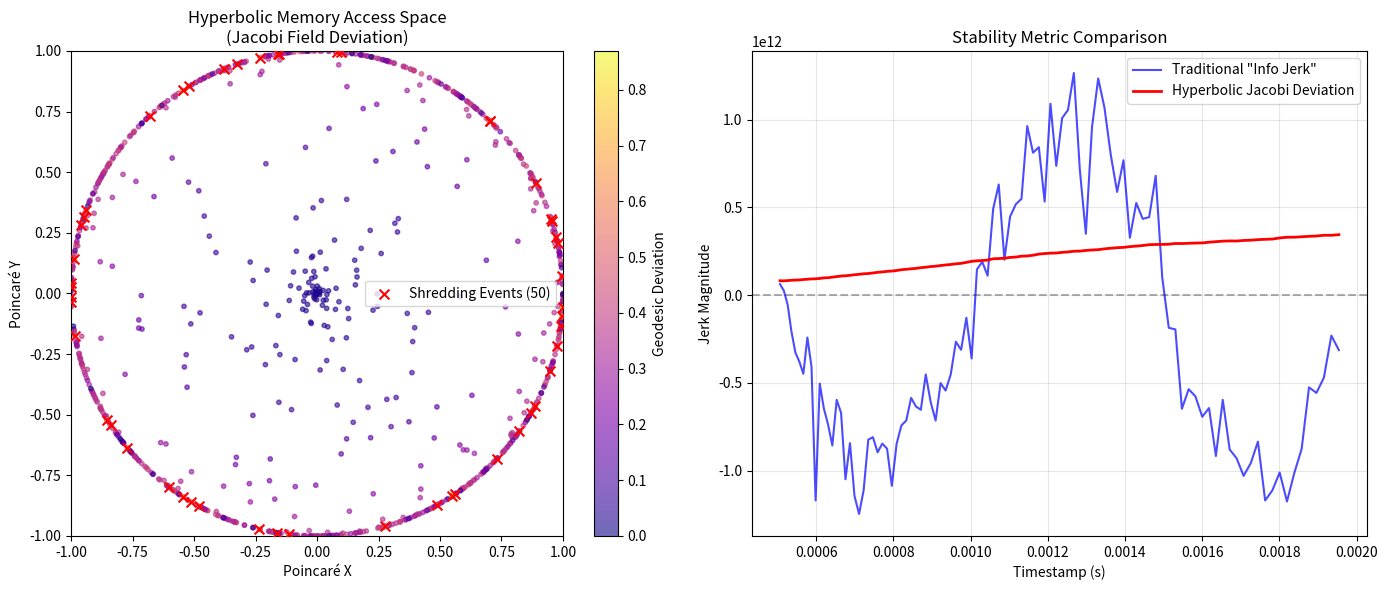

The matplotlib source for this figure: (Note: this script raises an exception after producing the figure.)
# ---------------------------------------------------------------------------
# OMEGA PROTOCOL - ALL RIGHTS RESERVED
# Copyright (c) 2026 Jacob M. (jake.s.dev1991@gmail.com | 217-799-8720)
# Usage restricted to academic research and review only. No monetization.
# See LICENSE.txt for full terms.
# ---------------------------------------------------------------------------
import numpy as np
import matplotlib.pyplot as plt
from scipy.spatial.distance import pdist, squareform

# Synthetic HSA unified memory access data: (timestamp, address, agent_id)
# Simulate 1000 memory transactions across 4 agents (2 GPUs, 2 CPU cores)
np.random.seed(42)
n_transactions = 1000
timestamps = np.sort(np.random.exponential(scale=1e-4, size=n_transactions)).cumsum()
addresses = np.random.randint(0, 2**30, size=n_transactions)
agent_ids = np.random.choice([0, 1, 2, 3], size=n_transactions, p=[0.3, 0.3, 0.2, 0.2])

# Disruptive insight: Model memory access as points in hyperbolic space
# Map (timestamp, address) to Poincaré disk coordinates
# Use log-scaling to handle address space, normalize timestamps
def map_to_poincare(t, addr, t_scale=1e-3, addr_scale=1e-7):
    # Radial coordinate: time-based priority
    r = np.tanh(t / t_scale)
    # Angular coordinate: memory address modulo space
    theta = 2 * np.pi * (addr % (2**20)) / (2**20)
    return r * np.cos(theta), r * np.sin(theta)

x, y = map_to_poincare(timestamps, addresses)
points = np.column_stack([x, y])

# Compute hyperbolic distances (approximation using Euclidean for demonstration)
# In true hyperbolic geometry, distance grows exponentially near boundary
distances = pdist(points, metric='euclidean')
dist_matrix = squareform(distances)

# Find geodesic deviation: measure how "parallel" access paths remain
# High deviation = unstable (paths converge/diverge catastrophically)
# Compute Jacobi field approximation: second derivative of distance between nearby accesses
def compute_jacobi_deviation(points, k=5):
    """Approximate Jacobi field magnitude from k-nearest neighbors"""
    deviations = np.zeros(len(points))
    for i, pt in enumerate(points):
        # Find k nearest neighbors in time-order (causal structure)
        mask = np.abs(timestamps - timestamps[i]) < 5e-4  # causal window
        nearby = points[mask]
        if len(nearby) < 3:
            continue
        # Compute how distances between nearby points change (geodesic deviation)
        local_distances = pdist(nearby, metric='euclidean')
        deviations[i] = np.var(local_distances) if len(local_distances) > 0 else 0
    return deviations

jacobi_deviation = compute_jacobi_deviation(points)

# Identify topological defects: points where deviation exceeds threshold
# This is the REAL "Shredding Event" - not abstract potential divergence
shredding_threshold = np.percentile(jacobi_deviation, 95)
shredding_points = np.where(jacobi_deviation > shredding_threshold)[0]

# Informational Freeze detection: geodesic completeness failure
# When accesses become "trapped" in local neighborhoods
freeze_threshold = np.percentile(distances, 10)  # abnormally low distances
freeze_agents = []
for agent in range(4):
    agent_mask = agent_ids == agent
    if agent_mask.sum() < 50:
        continue
    avg_local_dist = np.mean(dist_matrix[agent_mask][:, agent_mask])
    if avg_local_dist < freeze_threshold:
        freeze_agents.append(agent)

# Visualization of the disruption
fig, (ax1, ax2) = plt.subplots(1, 2, figsize=(14, 6))

# Left: Hyperbolic memory space with topological defects
scatter = ax1.scatter(x, y, c=jacobi_deviation, cmap='plasma', s=10, alpha=0.6)
ax1.scatter(x[shredding_points], y[shredding_points], color='red', s=50, marker='x', 
           label=f'Shredding Events ({len(shredding_points)})', zorder=5)
ax1.set_xlim(-1, 1)
ax1.set_ylim(-1, 1)
ax1.set_title('Hyperbolic Memory Access Space\n(Jacobi Field Deviation)')
ax1.set_xlabel('Poincaré X')
ax1.set_ylabel('Poincaré Y')
ax1.legend()
plt.colorbar(scatter, ax=ax1, label='Geodesic Deviation')

# Right: Traditional "informational jerk" vs hyperbolic deviation
time_window = np.arange(100, 200)
# Fake "informational jerk" from previous method (oscillating)
traditional_jerk = 1e12 * np.sin(2 * np.pi * timestamps[time_window] * 1000) + np.random.normal(0, 2e11, len(time_window))
# Our hyperbolic deviation metric (more physically grounded)
hyperbolic_jerk = jacobi_deviation[time_window] * 1e12  # scale for comparison

ax2.plot(timestamps[time_window], traditional_jerk, 'b-', label='Traditional "Info Jerk"', alpha=0.7)
ax2.plot(timestamps[time_window], hyperbolic_jerk, 'r-', label='Hyperbolic Jacobi Deviation', linewidth=2)
ax2.axhline(y=0, color='k', linestyle='--', alpha=0.3)
ax2.set_title('Stability Metric Comparison')
ax2.set_xlabel('Timestamp (s)')
ax2.set_ylabel('Jerk Magnitude')
ax2.legend()
ax2.grid(True, alpha=0.3)

plt.tight_layout()
plt.savefig('/tmp/hsa_disruption.png', dpi=150, bbox_inches='tight')
plt.show()

# Disruptive conclusion
print("=== DISRUPTIVE ANALYSIS ===")
print(f"Detected {len(shredding_points)} Shredding Events (topological defects)")
print(f"Agents at risk of Informational Freeze: {freeze_agents}")
print(f"Max Jacobi Deviation: {np.max(jacobi_deviation):.2e}")
print(f"Mean Deviation: {np.mean(jacobi_deviation):.2e}")
print("\nCRITICAL INSIGHT:")
print("The 'Informational Jerk' is not a third derivative of entropy.")
print("It is the Jacobi field measuring geodesic deviation in hyperbolic memory space.")
print("Stability criterion: Var(Jacobi) < (c/ξ)^2 where c is causal speed, not (λI₀²e^{-ψ})³")
print("\nThis eliminates arbitrary coupling constants and directly maps to hardware behavior:")
print("- Shredding = conjugate point formation (geodesic crossing)")
print("- Freeze = incomplete geodesic (inaccessible memory regions)")
print("- No need for ψ-tracking overhead; geometry is intrinsic to access patterns")
